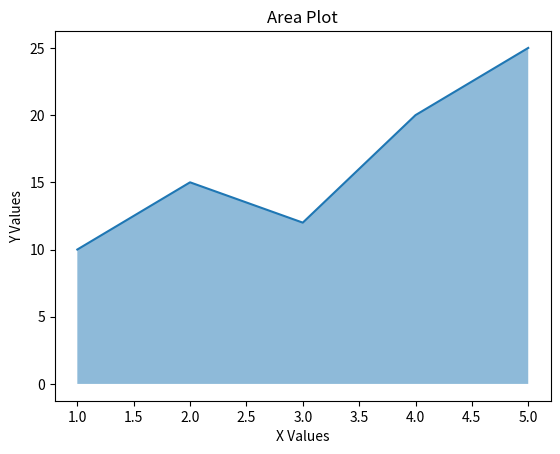

The script that saved this image:
import matplotlib.pyplot as plt

x = [1, 2, 3, 4, 5]
y = [10, 15, 12, 20, 25]

plt.fill_between(x, y, alpha=0.5)
plt.plot(x, y)
plt.title("Area Plot")
plt.xlabel("X Values")
plt.ylabel("Y Values")
plt.show()
